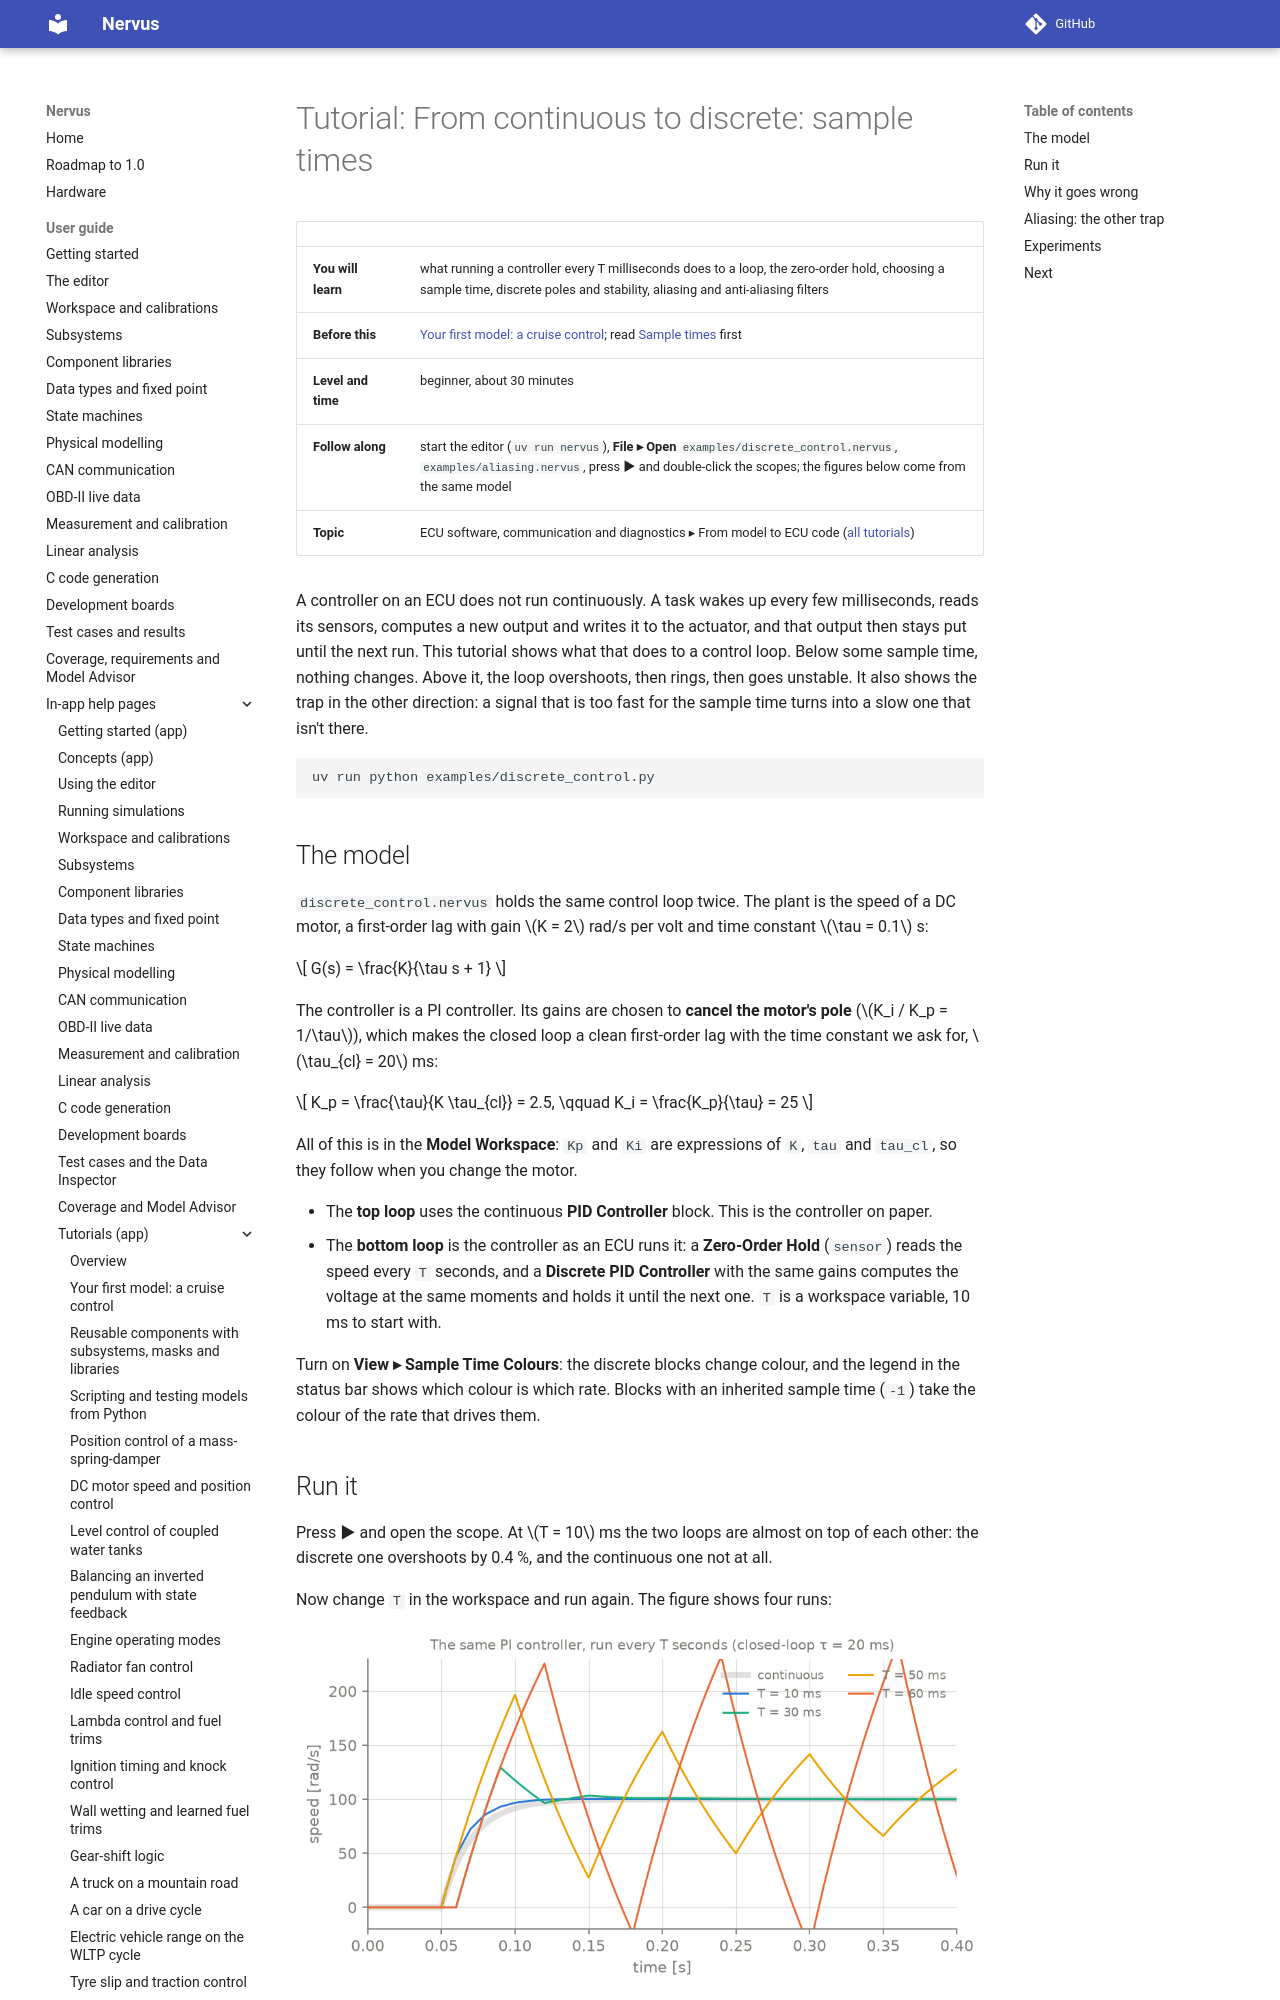

repository: niklasnordin/nervus · page: dev/app-help/tutorial_discrete_control/index.html · generator: mkdocs

# Tutorial: From continuous to discrete: sample times

| | |
|---|---|
| **You will learn** | what running a controller every T milliseconds does to a loop, the zero-order hold, choosing a sample time, discrete poles and stability, aliasing and anti-aliasing filters |
| **Before this** | [Your first model: a cruise control](tutorial_first_model.md); read [Sample times](concepts.md#sample-times) first |
| **Level and time** | beginner, about 30 minutes |
| **Follow along** | start the editor (`uv run nervus`), **File ▸ Open** `examples/discrete_control.nervus`, `examples/aliasing.nervus`, press **▶** and double-click the scopes; the figures below come from the same model |
| **Topic** | ECU software, communication and diagnostics ▸ From model to ECU code ([all tutorials](tutorials.md)) |

A controller on an ECU does not run continuously. A task wakes up every few milliseconds, reads its sensors,
computes a new output and writes it to the actuator, and that output then stays put until the next run. This
tutorial shows what that does to a control loop. Below some sample time, nothing changes. Above it, the loop
overshoots, then rings, then goes unstable. It also shows the trap in the other direction: a signal that is too
fast for the sample time turns into a slow one that isn't there.

```bash
uv run python examples/discrete_control.py
```

## The model

`discrete_control.nervus` holds the same control loop twice. The plant is the speed of a DC motor, a first-order
lag with gain $K = 2$ rad/s per volt and time constant $\tau = 0.1$ s:

$$ G(s) = \frac{K}{\tau s + 1} $$

The controller is a PI controller. Its gains are chosen to **cancel the motor's pole** ($K_i / K_p = 1/\tau$),
which makes the closed loop a clean first-order lag with the time constant we ask for, $\tau_{cl} = 20$ ms:

$$ K_p = \frac{\tau}{K \tau_{cl}} = 2.5, \qquad K_i = \frac{K_p}{\tau} = 25 $$

All of this is in the **Model Workspace**: `Kp` and `Ki` are expressions of `K`, `tau` and `tau_cl`, so they follow
when you change the motor.

- The **top loop** uses the continuous **PID Controller** block. This is the controller on paper.
- The **bottom loop** is the controller as an ECU runs it: a **Zero-Order Hold** (`sensor`) reads the speed every
  `T` seconds, and a **Discrete PID Controller** with the same gains computes the voltage at the same moments and
  holds it until the next one. `T` is a workspace variable, 10 ms to start with.

Turn on **View ▸ Sample Time Colours**: the discrete blocks change colour, and the legend in the status bar shows
which colour is which rate. Blocks with an inherited sample time (`-1`) take the colour of the rate that drives
them.
